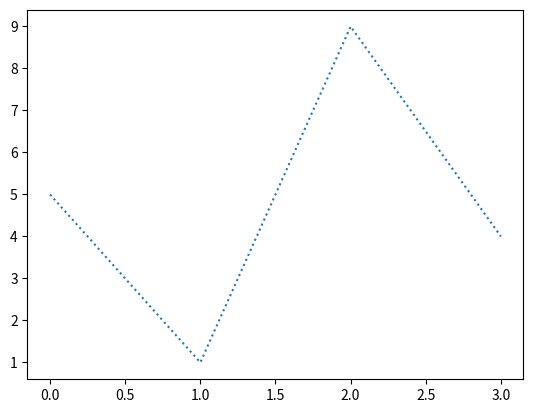
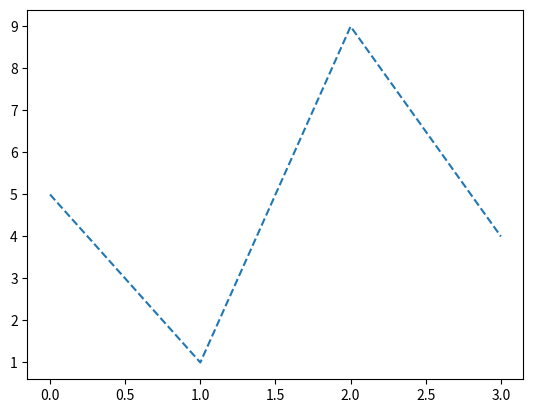

Source code (Python) for these figures, in order:
import matplotlib.pyplot as plt
import numpy as np

#you can use the keyword argument linestyle or shorter ls, to change the style of the plotted line 

yaxis=np.array([5,1,9,4])
plt.plot(yaxis,linestyle='dotted')
plt.show()

plt.plot(yaxis,linestyle='dashed')
plt.show()

#shorter syntax
#the line style can be written in a shorter syntax
'''
linestyle can be written as ls.
dotted can be written as :.
dashed can be written as --.
'''

plt.plot(yaxis,ls=':')
plt.show()

'''
Style	Or
'solid' (default)	'-'	
'dotted'	':'	
'dashed'	'--'	
'dashdot'	'-.'	
'None'	'' or ' '	
'''
